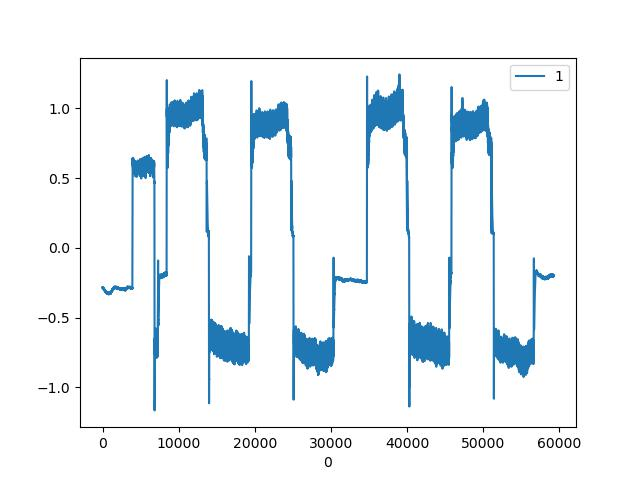

Data behind this chart, as committed beside it:
, CURRENT|1
0, -0.282
1, -0.2854
2, -0.2837
3, -0.2871
4, -0.2854
5, -0.2871
6, -0.2854
7, -0.2871
8, -0.2854
9, -0.2854
10, -0.2854
11, -0.2871
12, -0.2871
13, -0.2854
14, -0.2854
15, -0.282
16, -0.2854
17, -0.2837
18, -0.2837
19, -0.2854
20, -0.2854
21, -0.2871
22, -0.2871
23, -0.2871
24, -0.2871
25, -0.2888
26, -0.2888
27, -0.2888
28, -0.2905
29, -0.2905
30, -0.2905
31, -0.2888
32, -0.2905
33, -0.2922
34, -0.2905
35, -0.2922
36, -0.2922
37, -0.2922
38, -0.2922
39, -0.2905
40, -0.2922
41, -0.2905
42, -0.2922
43, -0.2905
44, -0.2905
45, -0.2905
46, -0.2922
47, -0.2888
48, -0.2922
49, -0.2922
50, -0.2905
51, -0.2888
52, -0.2888
53, -0.2922
54, -0.2905
55, -0.2871
56, -0.2939
57, -0.2922
58, -0.2905
59, -0.2888
... 59,159 more rows
